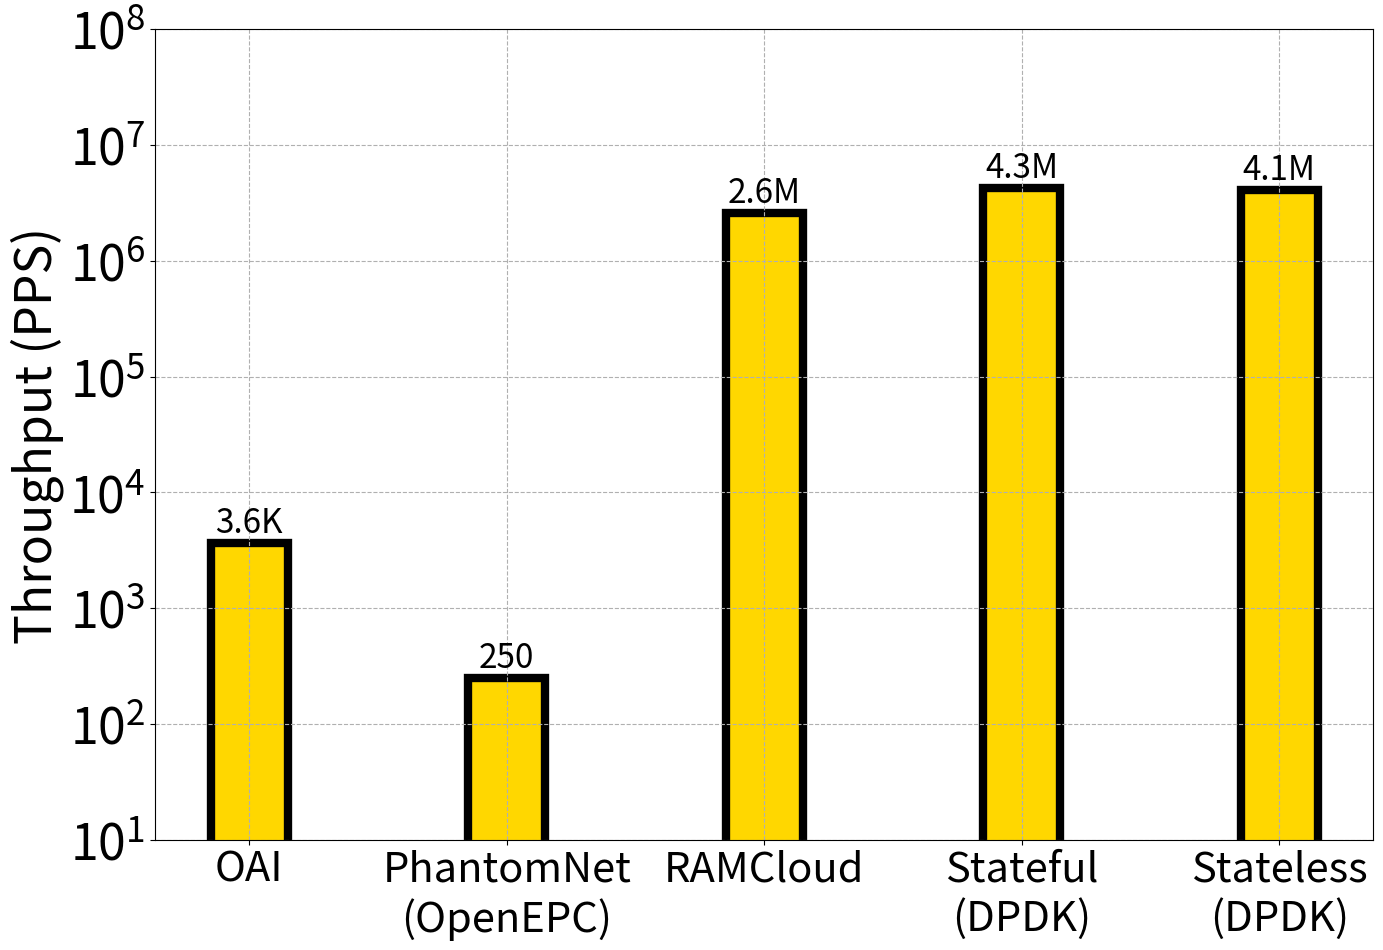

The matplotlib source for this figure:
import numpy as np
import matplotlib
import matplotlib.pyplot as plt
import matplotlib.patches as mpatches

matplotlib.rcParams.update({'font.size':36})
matplotlib.rcParams['figure.figsize'] = 14, 10

means = [3635, 250, 2600000, 4301755, 4120387]

ind = np.arange(5)  # the x locations for the groups
width = 0.3
fig, ax1 = plt.subplots()
fig.tight_layout()
fig.subplots_adjust(left=0.12, right=0.99)

rects1 = ax1.bar(ind, means, width, edgecolor='k', color='gold', linewidth=6)#, log=True)
#rects1 = ax1.bar(ind, means, width, edgecolor='k', fill=False, linewidth=6)
def autolabel(rects):
    """
    Attach a text label above each bar displaying its height
    """
    la = ['3.6K', '250', '2.6M', '4.3M', '4.1M']
    #la = [3635, 250, 2600000, 43017557, 3780387]
    c = 0
    for rect in rects:
        height = rect.get_height()
        ax1.text(rect.get_x() + rect.get_width()/2., 1.05*height, la[c],
                #'%d' % int(height),
                ha='center', va='bottom', fontsize=24)
        c +=1

autolabel(rects1)

plt.xticks(np.arange(len(means)), ['OAI', 'PhantomNet\n(OpenEPC)', 'RAMCloud', 'Stateful\n(DPDK)', 'Stateless\n(DPDK)'], fontsize=30)
plt.ylabel('Throughput (PPS)')
#b_patch = mpatches.Patch(color='lightblue', label='Stateless')
#b_patch = mpatches.Patch(color='lightblue', label='Stateless')
#g_patch = mpatches.Patch(color='lightgreen', label='stateful')
#plt.legend(handles=[b_patch, g_patch])
plt.yscale('symlog')
plt.ylim([10, 100000000])
ax1.grid(linestyle='--')
plt.savefig("./throughput-fig12.pdf", bbox_inches='tight')
plt.show()
